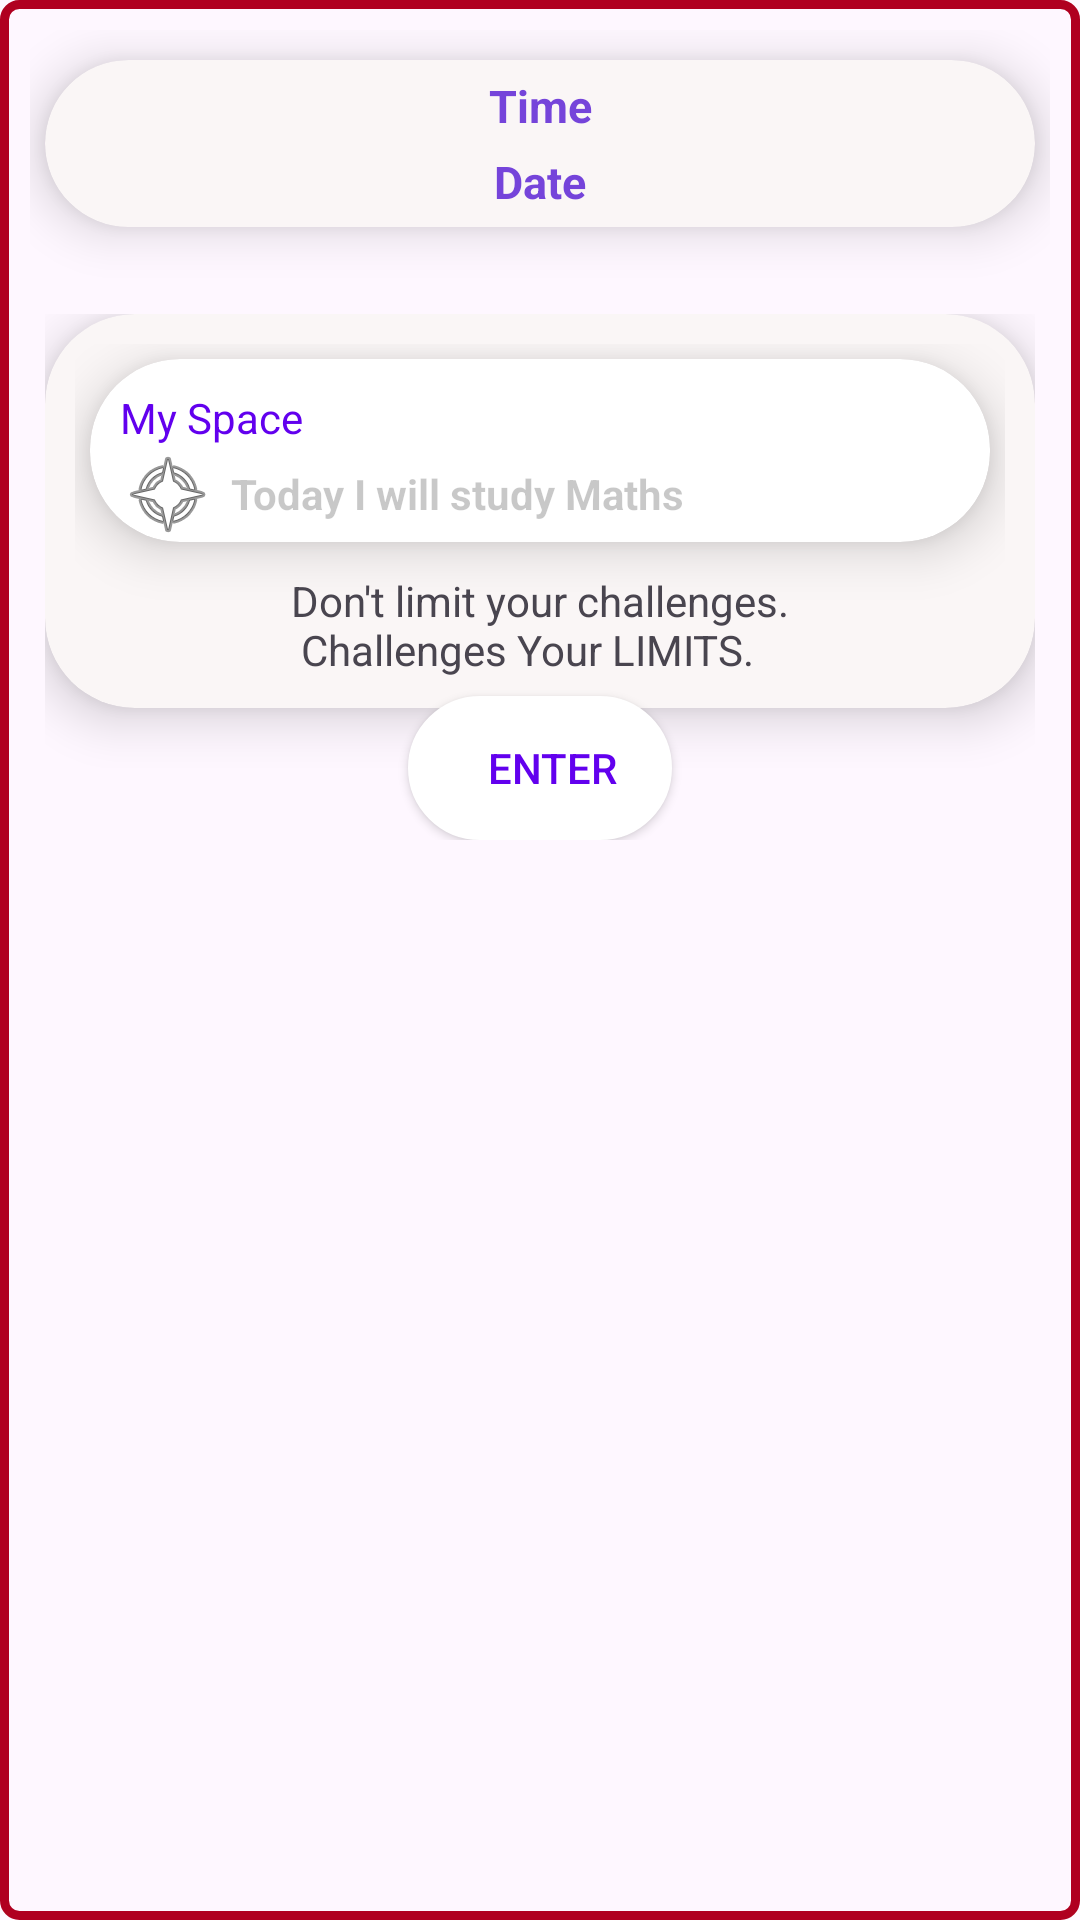

This screen was rendered from an Android layout file. Write that file and the resources it references.
<!-- AndroidManifest.xml: application theme Theme.CalendarModule -->
<!-- res/layout/activity_calendar.xml -->
<?xml version="1.0" encoding="utf-8"?>
<androidx.constraintlayout.widget.ConstraintLayout
    xmlns:android="http://schemas.android.com/apk/res/android"
    xmlns:app="http://schemas.android.com/apk/res-auto"
    xmlns:tools="http://schemas.android.com/tools"
    android:layout_width="match_parent"
    android:layout_height="wrap_content"
    android:padding="10dp"
    android:layout_margin="15dp"
    android:background="@drawable/rect_red_box"
    tools:context=".ui.CalendarActivity">

    <include
        android:id="@+id/top_box"
        android:layout_width="match_parent"
        android:layout_height="wrap_content"
        android:layout_marginTop="10dp"
        android:layout_marginLeft="5dp"
        android:layout_marginRight="5dp"
        app:layout_constraintTop_toTopOf="parent"
        app:layout_constraintLeft_toLeftOf="parent"
        app:layout_constraintRight_toRightOf="parent"
        layout="@layout/top_box"
        >
    </include>

    <include
        android:id="@+id/bottom_box"
        layout="@layout/bottom_box"
        android:layout_width="match_parent"
        android:layout_height="wrap_content"
        android:layout_margin="5dp"
        android:layout_marginTop="16dp"
        app:layout_constraintLeft_toLeftOf="parent"
        app:layout_constraintTop_toBottomOf="@+id/top_box" />



</androidx.constraintlayout.widget.ConstraintLayout>
<!-- res/layout/top_box.xml (included above) -->
<?xml version="1.0" encoding="utf-8"?>
<androidx.cardview.widget.CardView
    xmlns:android="http://schemas.android.com/apk/res/android"
    xmlns:app="http://schemas.android.com/apk/res-auto"
    android:layout_width="match_parent"
    android:layout_height="wrap_content"
    android:id="@+id/card_box"
    app:cardElevation="10dp"
    app:cardCornerRadius="30dp"
    android:layout_margin="10dp"
    app:cardBackgroundColor="@color/card_bc"
    app:cardPreventCornerOverlap="true"
    >
    <androidx.constraintlayout.widget.ConstraintLayout
        android:layout_width="match_parent"
        android:padding="5dp"
        android:layout_height="wrap_content">

        <TextView
            android:id="@+id/tv_Time"
            android:layout_width="wrap_content"
            android:layout_height="wrap_content"
            android:layout_gravity="center_horizontal"
            android:text="Time"
            android:textColor="@color/sky_blue"
            android:textSize="15dp"
            android:textStyle="bold"
            app:layout_constraintEnd_toEndOf="parent"
            app:layout_constraintStart_toStartOf="parent"
            app:layout_constraintRight_toRightOf="parent"
            app:layout_constraintTop_toTopOf="parent"
             />

        <TextView
            android:id="@+id/tv_Date"
            android:layout_width="wrap_content"
            android:layout_height="wrap_content"
            android:text="Date"
            android:layout_marginTop="5dp"
            android:layout_marginBottom="10dp"
            android:textStyle="bold"
            android:textColor="@color/sky_blue"
            android:textSize="15dp"
            app:layout_constraintTop_toBottomOf="@+id/tv_Time"
            app:layout_constraintLeft_toLeftOf="parent"
            app:layout_constraintRight_toRightOf="parent"
            />
    </androidx.constraintlayout.widget.ConstraintLayout>

</androidx.cardview.widget.CardView>
<!-- res/layout/bottom_box.xml (included above) -->
<?xml version="1.0" encoding="utf-8"?>
<androidx.constraintlayout.widget.ConstraintLayout
    xmlns:android="http://schemas.android.com/apk/res/android"
    xmlns:app="http://schemas.android.com/apk/res-auto"
    android:layout_width="match_parent"
    android:layout_height="wrap_content">

    <androidx.constraintlayout.widget.ConstraintLayout
        android:id="@+id/cons_lay"
        android:layout_width="match_parent"
        android:layout_height="wrap_content"
        app:layout_constraintBottom_toBottomOf="parent"
        app:layout_constraintTop_toTopOf="parent">
        <androidx.cardview.widget.CardView
            android:id="@+id/main_card"
            android:layout_width="match_parent"
            android:layout_height="wrap_content"
            app:cardBackgroundColor="@color/card_bc"
            app:cardCornerRadius="30dp"
            app:cardElevation="10dp"
            app:cardPreventCornerOverlap="true"
            app:layout_constraintLeft_toLeftOf="parent"
            app:layout_constraintRight_toRightOf="parent"
            app:layout_constraintTop_toTopOf="parent"
            android:layout_marginBottom="20dp"
            app:layout_constraintBottom_toBottomOf="parent">

            <androidx.constraintlayout.widget.ConstraintLayout
                android:id="@+id/cons_lay_1"
                android:layout_width="match_parent"
                android:layout_height="wrap_content"
                android:padding="10dp">

                <androidx.cardview.widget.CardView
                    android:id="@+id/card_box"
                    android:layout_width="match_parent"
                    android:layout_height="wrap_content"
                    android:layout_margin="5dp"
                    app:cardBackgroundColor="@color/white"
                    app:cardCornerRadius="30dp"
                    app:cardElevation="10dp"
                    app:cardPreventCornerOverlap="true"
                    app:layout_constraintLeft_toLeftOf="parent"
                    app:layout_constraintRight_toRightOf="parent"
                    app:layout_constraintTop_toTopOf="parent">

                    <androidx.constraintlayout.widget.ConstraintLayout
                        android:layout_width="match_parent"
                        android:layout_height="wrap_content">

                        <TextView
                            android:id="@+id/tv_myspace"
                            android:layout_width="wrap_content"
                            android:layout_height="wrap_content"
                            android:layout_gravity="top"
                            android:layout_marginLeft="10dp"
                            android:layout_marginTop="10dp"
                            android:text="@string/my_space"
                            android:textColor="@color/design_default_color_primary"
                            app:layout_constraintLeft_toLeftOf="parent"
                            app:layout_constraintTop_toTopOf="parent" />

                        <TextView
                            android:id="@+id/tv_today"
                            android:layout_width="wrap_content"
                            android:layout_height="wrap_content"
                            android:layout_marginLeft="10dp"
                            android:drawableLeft="@android:drawable/ic_menu_compass"
                            android:drawablePadding="5dp"
                            android:gravity="center_vertical"
                            android:text="@string/today_i_will"
                            android:textColor="@color/cardview_shadow_start_color"
                            android:textStyle="bold"
                            app:layout_constraintLeft_toLeftOf="parent"
                            app:layout_constraintTop_toBottomOf="@+id/tv_myspace" />

                        <androidx.recyclerview.widget.RecyclerView
                            android:id="@+id/rv_weekdays"
                            android:layout_width="match_parent"
                            android:layout_height="wrap_content"
                            android:layout_marginLeft="10dp"
                            android:scrollbars="horizontal"
                            app:layout_constraintLeft_toLeftOf="parent"
                            app:layout_constraintTop_toBottomOf="@+id/tv_today" />
                    </androidx.constraintlayout.widget.ConstraintLayout>

                </androidx.cardview.widget.CardView>

                <TextView
                    android:layout_width="wrap_content"
                    android:layout_height="wrap_content"
                    android:layout_marginTop="10dp"
                    android:text="@string/desc"
                    app:layout_constraintLeft_toLeftOf="parent"
                    app:layout_constraintRight_toRightOf="parent"
                    app:layout_constraintTop_toBottomOf="@+id/card_box" />
            </androidx.constraintlayout.widget.ConstraintLayout>

        </androidx.cardview.widget.CardView>

    </androidx.constraintlayout.widget.ConstraintLayout>

    <androidx.appcompat.widget.AppCompatButton
        android:id="@+id/btn_enter"
        android:layout_width="wrap_content"
        android:layout_height="wrap_content"
        android:layout_marginStart="8dp"
        android:layout_marginTop="10dp"
        android:layout_marginEnd="8dp"
        android:background="@drawable/ic_box"
        android:text="@string/enter"
        android:textColor="@color/design_default_color_primary"
        app:layout_constraintBottom_toBottomOf="@id/cons_lay"
        app:layout_constraintEnd_toEndOf="parent"
        app:layout_constraintStart_toStartOf="parent"
        app:layout_constraintTop_toBottomOf="@+id/cons_lay" />


</androidx.constraintlayout.widget.ConstraintLayout>
<!-- resources referenced by this layout -->
<resources>
  <color name="card_bc">#FAF6F6</color>
  <color name="sky_blue">#7544DA</color>
  <color name="white">#FFFFFFFF</color>
  <!-- drawable ic_box (drawable) -->
  <?xml version="1.0" encoding="UTF-8"?>
  <shape xmlns:android="http://schemas.android.com/apk/res/android" android:id="@+id/listview_background_shape">
      <stroke android:width="5dp"
          android:color="@color/white" />
      <padding android:left="10dp"
          android:top="2dp"
          android:right="2dp"
          android:bottom="2dp" />
      <corners android:radius="80dp" />
      <solid android:color="@color/white" />
  </shape>
  <!-- drawable rect_red_box (drawable) -->
  <?xml version="1.0" encoding="UTF-8"?>
  <shape xmlns:android="http://schemas.android.com/apk/res/android" android:id="@+id/listview_background_shape">
      <stroke android:width="3dp"
          android:color="@color/design_default_color_error" />
      <padding android:left="2dp"
          android:top="2dp"
          android:right="2dp"
          android:bottom="2dp" />
      <corners android:radius="5dp" />
      <solid android:color="@android:color/transparent" />
  </shape>
  <string name="desc">"Don't limit your challenges.\n Challenges Your LIMITS."</string>
  <string name="enter">Enter</string>
  <string name="my_space">My Space</string>
  <string name="today_i_will">Today I will study Maths</string>
  <style name="Theme.CalendarModule" parent="Base.Theme.CalendarModule" />
  <style name="Base.Theme.CalendarModule" parent="Theme.Material3.DayNight.NoActionBar">
          
          
      </style>
</resources>
